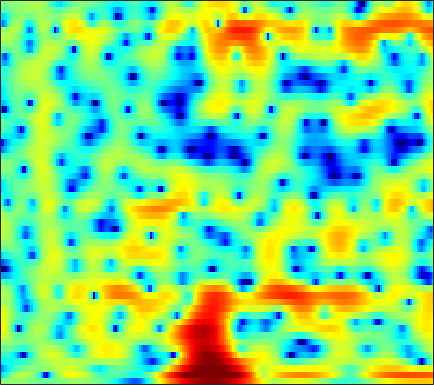

The table this chart was drawn from, first rows:
0.31747, 0.33973, 0.40168, 0.49403, 0.55953, 0.63573, 0.69231, 0.71131, 0.69932, 0.64206, 0.53976, 0.43237, 0.25676, 0.046128, -0.1227, -0.35735, -0.57264, -0.71708, -0.87963, -0.98574, -1.0267, -1.0222, -0.95669, -0.82223
-8.004, -6.104, -3.972, -2.245, -1.177, -0.01078, 0.9042, 1.438, 1.961, 2.282, 2.407, 2.368, 2.132, 1.67, 1.157, 0.2121, -1.102, -2.42, -4.829, -8.512, -14.91, -18.57, -10.9, -5.942
-10.39, -9.249, -7.662, -6.165, -5.138, -3.932, -2.916, -2.265, -1.533, -0.9413, -0.4785, -0.2057, 0.05979, 0.2184, 0.2778, 0.2912, 0.2504, 0.1996, 0.1292, 0.1003, 0.1598, 0.2782, 0.5398, 0.9092
-5.946, -5.707, -5.396, -5.107, -4.915, -4.704, -4.541, -4.434, -4.263, -4.019, -3.654, -3.292, -2.709, -2.05, -1.534, -0.8594, -0.217, 0.2278, 0.7617, 1.232, 1.642, 1.91, 2.215, 2.462
-3.149, -3.018, -3.036, -3.307, -3.696, -4.527, -5.821, -7.228, -10.03, -14.82, -22.29, -17.14, -10.46, -6.489, -4.384, -2.244, -0.6084, 0.3704, 1.411, 2.212, 2.809, 3.142, 3.442, 3.588
-1.175, -0.9767, -0.8984, -1.022, -1.229, -1.63, -2.146, -2.589, -3.187, -3.642, -3.782, -3.596, -3.003, -2.153, -1.452, -0.5438, 0.2852, 0.829, 1.426, 1.878, 2.188, 2.328, 2.389, 2.327
1.341, 1.269, 1.093, 0.8381, 0.6073, 0.2914, -0.01173, -0.2135, -0.4282, -0.5391, -0.5399, -0.4645, -0.2798, -0.02513, 0.1924, 0.4728, 0.7123, 0.8423, 0.9265, 0.8912, 0.7359, 0.5387, 0.1746, -0.277
4.278, 3.803, 3.056, 2.188, 1.468, 0.4642, -0.4916, -1.062, -1.51, -1.528, -1.179, -0.7728, -0.1535, 0.443, 0.8387, 1.256, 1.507, 1.566, 1.463, 1.139, 0.5611, -0.05726, -1.169, -2.662
6.041, 5.245, 3.938, 2.278, 0.7126, -2.004, -5.919, -10.52, -24.05, -12.41, -6.549, -4.011, -1.698, -0.1169, 0.732, 1.535, 2.017, 2.196, 2.205, 1.935, 1.369, 0.7421, -0.3741, -1.867
5.436, 4.715, 3.593, 2.3, 1.235, -0.2853, -1.787, -2.76, -3.535, -3.593, -3.139, -2.617, -1.828, -1.022, -0.4672, 0.1487, 0.6252, 0.876, 1.06, 1.046, 0.8126, 0.5065, -0.06721, -0.8206
4.932, 4.37, 3.511, 2.568, 1.826, 0.7823, -0.3054, -1.103, -2.056, -2.838, -3.354, -3.523, -3.438, -3.004, -2.497, -1.706, -0.9113, -0.3638, 0.2169, 0.6063, 0.8162, 0.8344, 0.6831, 0.3453
3.794, 3.437, 2.824, 2.026, 1.306, 0.1856, -1.168, -2.377, -4.387, -6.884, -10.05, -12.71, -13.91, -10.6, -7.903, -5.03, -2.861, -1.596, -0.3117, 0.6186, 1.276, 1.601, 1.804, 1.817
1.292, 1.509, 1.445, 0.9719, 0.3594, -0.6837, -1.986, -3.142, -4.881, -6.77, -8.601, -9.544, -9.629, -8.128, -6.465, -4.225, -2.284, -1.089, 0.1929, 1.133, 1.722, 1.969, 2.09, 2.016
1.423, 1.757, 1.79, 1.373, 0.7447, -0.4907, -2.173, -3.676, -5.997, -8.341, -9.408, -8.67, -6.561, -4.346, -2.8, -0.9431, 0.5932, 1.53, 2.469, 3.067, 3.207, 3.035, 2.434, 1.328
1.702, 1.454, 0.9791, 0.3779, -0.2307, -1.39, -2.976, -4.423, -6.873, -9.654, -10.74, -9.079, -6.003, -3.312, -1.653, 0.1198, 1.477, 2.269, 3.015, 3.392, 3.423, 3.182, 2.48, 1.288
-2.176, -2.54, -2.944, -3.284, -3.467, -3.667, -3.879, -4.052, -4.155, -4.095, -3.823, -3.379, -2.546, -1.601, -0.8728, 0.06389, 0.9005, 1.42, 1.958, 2.291, 2.46, 2.465, 2.299, 1.996
-8.86, -9.35, -9.203, -8.464, -7.694, -6.57, -5.535, -4.875, -4.087, -3.366, -2.651, -2.151, -1.489, -0.8121, -0.2997, 0.348, 0.9562, 1.366, 1.845, 2.237, 2.506, 2.63, 2.709, 2.679
-20.99, -33.19, -22.48, -14.79, -11.6, -8.724, -6.669, -5.464, -4.245, -3.324, -2.537, -2.065, -1.51, -0.9577, -0.5423, 0.03551, 0.645, 1.107, 1.708, 2.276, 2.728, 2.988, 3.233, 3.329
-13.14, -12.33, -10.82, -9.169, -7.833, -6.189, -4.929, -4.203, -3.476, -3.045, -2.937, -2.953, -3.047, -3.103, -2.989, -2.472, -1.571, -0.7299, 0.4525, 1.534, 2.463, 3.033, 3.573, 3.88
-7.197, -6.205, -5.07, -4.035, -3.427, -2.827, -2.386, -2.259, -2.362, -2.784, -3.708, -4.744, -6.833, -10.18, -13.55, -13.69, -8.349, -5.158, -2.042, 0.1844, 1.806, 2.728, 3.586, 4.086
-2.216, -1.758, -1.31, -0.9773, -0.8272, -0.811, -0.9538, -1.199, -1.733, -2.485, -3.409, -4.31, -5.691, -7.035, -7.715, -7.352, -5.539, -3.811, -1.654, 0.1781, 1.629, 2.43, 3.194, 3.62
0.5852, 0.7519, 0.8464, 0.7061, 0.4952, 0.06865, -0.6142, -1.222, -2.156, -3.186, -4.068, -4.62, -4.947, -4.794, -4.396, -3.521, -2.373, -1.43, -0.1802, 0.9326, 1.888, 2.421, 2.904, 3.109
2.345, 2.281, 2.067, 1.633, 1.15, 0.2918, -0.9029, -2.029, -3.913, -6.442, -9.689, -12.01, -12.3, -9.373, -7.047, -4.479, -2.469, -1.24, 0.1244, 1.215, 1.999, 2.436, 2.797, 2.87
2.919, 2.724, 2.296, 1.745, 1.194, 0.2585, -0.8811, -1.97, -3.732, -5.924, -8.471, -10.12, -10.26, -8.168, -6.286, -4.066, -2.262, -1.151, 0.04297, 0.969, 1.632, 1.98, 2.224, 2.239
2.711, 2.421, 1.926, 1.395, 0.9644, 0.3226, -0.3553, -0.923, -1.706, -2.433, -3.087, -3.367, -3.428, -3.137, -2.69, -1.954, -1.124, -0.5013, 0.2664, 0.8724, 1.342, 1.549, 1.613, 1.48
2.264, 1.714, 1.081, 0.5515, 0.3021, 0.09212, -0.08922, -0.1893, -0.405, -0.6681, -1.006, -1.25, -1.547, -1.662, -1.583, -1.23, -0.6058, -0.0398, 0.769, 1.466, 1.956, 2.134, 2.12, 1.76
0.6397, -0.9876, -2.959, -3.849, -3.428, -2.082, -0.7947, -0.1023, 0.4096, 0.393, -0.04031, -0.7614, -2.153, -3.953, -5.153, -5.023, -2.916, -1.061, 0.9984, 2.543, 3.514, 3.927, 4.073, 3.712
-2.596, -5.17, -9.945, -13.04, -9.478, -5.257, -2.531, -1.278, -0.2966, -0.003867, -0.3912, -1.123, -2.834, -5.604, -8.085, -8.299, -4.468, -1.844, 0.7574, 2.496, 3.605, 4.099, 4.32, 4.133
-3.883, -4.281, -4.551, -4.376, -3.945, -3.076, -2.147, -1.519, -0.8976, -0.4961, -0.4071, -0.4461, -0.647, -0.8041, -0.8095, -0.4933, 0.1684, 0.7962, 1.656, 2.377, 2.877, 3.076, 3.067, 2.793
-7.304, -6.031, -4.755, -3.7, -3.072, -2.307, -1.689, -1.29, -0.8474, -0.4895, -0.1712, 0.03811, 0.3207, 0.6416, 0.9113, 1.313, 1.742, 2.063, 2.428, 2.7, 2.807, 2.753, 2.51, 2.029
-7.395, -5.774, -4.122, -3.035, -2.442, -1.941, -1.637, -1.513, -1.397, -1.299, -1.067, -0.8084, -0.2929, 0.3271, 0.8393, 1.506, 2.104, 2.474, 2.844, 3.032, 3.025, 2.886, 2.518, 1.919
-2.287, -1.912, -1.497, -1.237, -1.192, -1.374, -1.853, -2.415, -3.406, -4.452, -5.085, -4.823, -3.545, -1.811, -0.5448, 0.9011, 2.024, 2.649, 3.212, 3.472, 3.455, 3.272, 2.796, 2.098
0.5115, 0.5395, 0.4524, 0.2624, -0.02718, -0.6297, -1.651, -2.795, -5.151, -9.174, -18.24, -18.18, -8.322, -3.641, -1.339, 0.8187, 2.295, 3.054, 3.67, 3.898, 3.758, 3.426, 2.69, 1.644
0.07434, 0.06337, 0.03876, -0.03099, -0.1567, -0.4193, -0.8783, -1.319, -2.049, -2.7, -2.986, -2.715, -1.706, -0.3222, 0.7147, 1.941, 2.872, 3.361, 3.713, 3.723, 3.361, 2.825, 1.742, 0.155
-3.372, -3.303, -2.954, -2.519, -2.16, -1.768, -1.423, -1.216, -0.9394, -0.6547, -0.2669, 0.1104, 0.7072, 1.393, 1.906, 2.542, 3.044, 3.296, 3.446, 3.327, 2.921, 2.414, 1.412, 0.02879
-11.36, -10.58, -8.606, -6.659, -5.472, -4.215, -3.243, -2.656, -1.96, -1.32, -0.66, -0.1502, 0.5424, 1.229, 1.725, 2.306, 2.775, 3.03, 3.208, 3.19, 2.964, 2.655, 2.067, 1.289
-17.16, -14.94, -11.01, -8.423, -7.111, -5.9, -5.121, -4.678, -4.181, -3.568, -2.806, -2.119, -1.088, -0.04635, 0.6958, 1.571, 2.277, 2.686, 3.049, 3.222, 3.199, 3.06, 2.756, 2.319
-5.593, -5.821, -5.862, -5.773, -5.754, -6.024, -6.647, -7.353, -8.423, -8.953, -7.937, -6.346, -3.971, -1.852, -0.5253, 0.9169, 2.003, 2.601, 3.154, 3.437, 3.486, 3.396, 3.119, 2.731
-1.389, -1.877, -2.52, -3.159, -3.747, -4.792, -6.34, -8.127, -11.85, -18.11, -14.37, -9.402, -5.023, -2.065, -0.418, 1.253, 2.45, 3.087, 3.621, 3.819, 3.713, 3.45, 2.871, 2.107
-0.5048, -1.021, -1.581, -2.016, -2.336, -2.742, -3.208, -3.631, -4.027, -4.084, -3.473, -2.651, -1.268, 0.1618, 1.151, 2.298, 3.178, 3.665, 4.023, 4.042, 3.658, 3.068, 1.845, 0.005683
-3.805, -4.614, -4.84, -4.29, -3.643, -2.767, -2.11, -1.707, -1.342, -1.032, -0.7099, -0.4046, 0.07266, 0.7197, 1.283, 2.108, 2.911, 3.424, 3.883, 4.015, 3.727, 3.176, 1.959, 0.004727
-12.2, -20.46, -18.58, -10.02, -6.771, -4.128, -2.512, -1.75, -1.275, -1.258, -1.691, -2.213, -2.969, -3.208, -2.639, -1.099, 0.6995, 1.859, 3.064, 3.784, 4.059, 4, 3.549, 2.791
-7.972, -8.176, -7.501, -5.942, -4.672, -3.113, -2.008, -1.545, -1.365, -1.855, -3.165, -4.967, -9.34, -21.05, -14.67, -6.045, -1.81, 0.2595, 2.125, 3.307, 3.962, 4.18, 4.165, 3.88
-6.99, -5.994, -4.855, -3.741, -2.946, -2.044, -1.352, -1.013, -0.8267, -0.9772, -1.431, -1.914, -2.565, -2.77, -2.391, -1.3, 0.05409, 1.004, 2.039, 2.772, 3.188, 3.301, 3.245, 2.952
-6.915, -5.696, -4.308, -3.153, -2.407, -1.57, -0.8861, -0.4705, -0.08064, 0.1832, 0.3377, 0.4215, 0.5402, 0.7135, 0.9126, 1.259, 1.637, 1.898, 2.175, 2.298, 2.254, 2.102, 1.738, 1.21
-5.509, -4.629, -3.517, -2.539, -1.888, -1.086, -0.3944, 0.05906, 0.5898, 1.03, 1.389, 1.612, 1.87, 2.081, 2.205, 2.332, 2.389, 2.375, 2.245, 1.967, 1.516, 1.062, 0.2725, -0.6955
-4.075, -3.58, -2.921, -2.209, -1.641, -0.8926, -0.1743, 0.3283, 0.9495, 1.481, 1.933, 2.213, 2.512, 2.735, 2.844, 2.899, 2.847, 2.722, 2.409, 1.919, 1.198, 0.4741, -0.7557, -2.366
-4.095, -4.106, -3.85, -3.235, -2.603, -1.665, -0.7027, -0.03304, 0.7408, 1.393, 1.919, 2.245, 2.584, 2.833, 2.97, 3.067, 3.056, 2.959, 2.699, 2.241, 1.545, 0.8293, -0.4307, -2.119
-7.177, -8.76, -9.322, -7.53, -5.737, -3.57, -1.877, -0.9068, 0.05688, 0.748, 1.221, 1.495, 1.789, 2.036, 2.228, 2.475, 2.683, 2.785, 2.826, 2.697, 2.369, 1.978, 1.231, 0.2591
-7.671, -11.12, -13.35, -9.134, -6.24, -3.596, -1.917, -1.12, -0.5039, -0.3018, -0.3922, -0.5775, -0.7633, -0.7013, -0.4409, 0.222, 1.032, 1.637, 2.3, 2.757, 2.978, 2.997, 2.825, 2.434
-0.8926, -1.461, -1.738, -1.56, -1.214, -0.7569, -0.492, -0.484, -0.8709, -1.796, -3.334, -5, -7.884, -9.907, -8.765, -5.451, -2.543, -0.8854, 0.765, 1.913, 2.651, 2.973, 3.177, 3.141
1.615, 1.48, 1.334, 1.21, 1.078, 0.8511, 0.4369, -0.04681, -1.014, -2.421, -4.401, -6.311, -9.388, -11.54, -10.52, -7.174, -4.2, -2.455, -0.6366, 0.6198, 1.435, 1.787, 1.987, 2
2.179, 2.183, 2.097, 2.032, 1.941, 1.719, 1.29, 0.7686, -0.1873, -1.438, -2.882, -4.036, -5.343, -5.87, -5.583, -4.492, -2.986, -1.817, -0.5323, 0.377, 0.8001, 0.8308, 0.4457, -0.2782
1.177, 0.9343, 1.056, 1.519, 1.952, 2.326, 2.376, 2.128, 1.373, 0.03026, -2.054, -4.186, -8.223, -12.18, -10.02, -5.479, -2.236, -0.5497, 0.9713, 1.778, 1.878, 1.461, 0.1444, -2.514
-7.823, -11.5, -8.209, -3.72, -1.565, 0.2806, 1.245, 1.529, 1.355, 0.5901, -0.8002, -2.215, -4.38, -5.689, -5.002, -2.832, -0.7174, 0.5306, 1.681, 2.247, 2.312, 2.003, 1.185, 0.003129
-6.214, -7.148, -6.333, -4.334, -2.842, -1.308, -0.3018, 0.1496, 0.4249, 0.3961, 0.1706, -0.09161, -0.3673, -0.4369, -0.2968, 0.08708, 0.5994, 0.9643, 1.315, 1.476, 1.425, 1.268, 0.9133, 0.5165
-2.087, -2.147, -1.936, -1.519, -1.108, -0.5715, -0.08877, 0.1894, 0.4722, 0.6549, 0.7743, 0.8438, 0.9289, 1.032, 1.113, 1.247, 1.36, 1.392, 1.357, 1.205, 0.8996, 0.5912, 0.08372, -0.4998
-0.3527, -0.2056, -0.0713, 0.08467, 0.1664, 0.2861, 0.4033, 0.5085, 0.6524, 0.8246, 1.019, 1.201, 1.44, 1.665, 1.811, 1.953, 1.992, 1.942, 1.75, 1.368, 0.7785, 0.1736, -0.8364, -2.103
